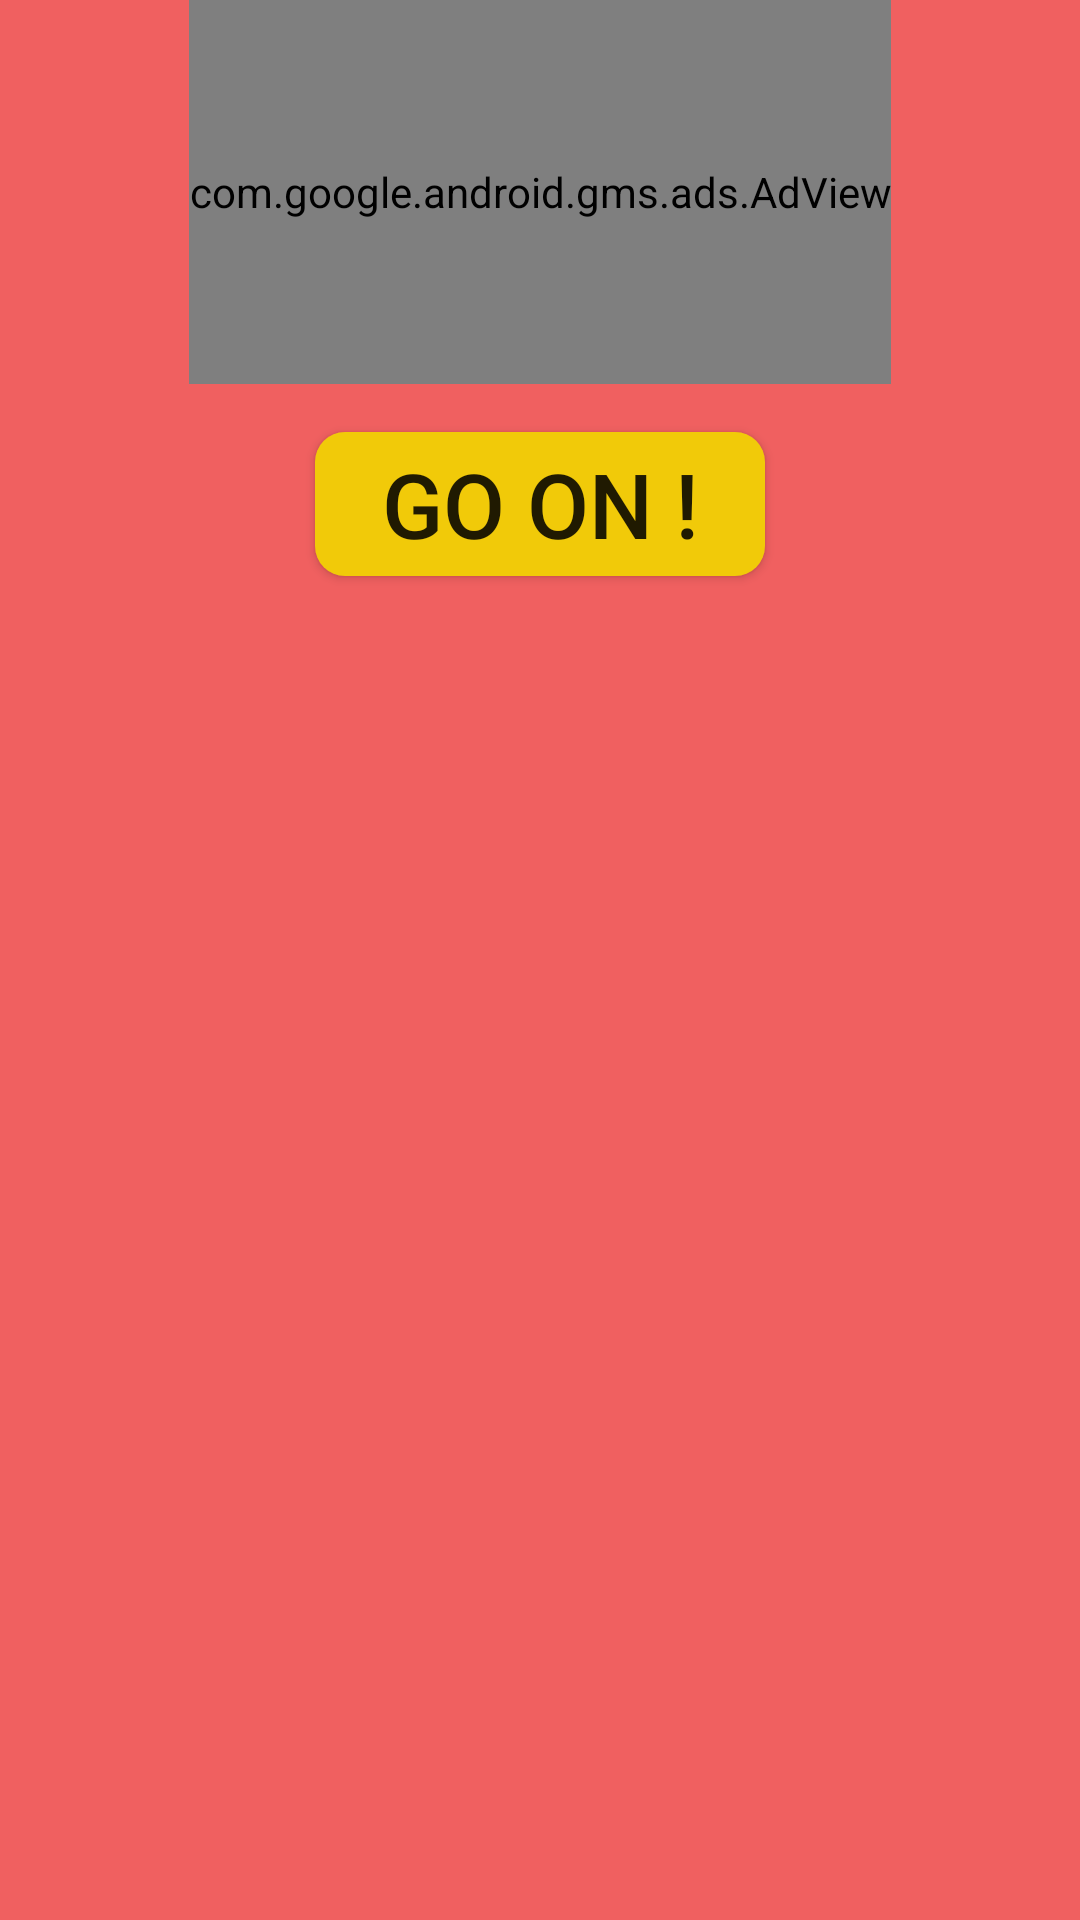

Write the Android layout XML for this screen, with the resource values it uses.
<!-- AndroidManifest.xml: application theme AppTheme -->
<!-- res/layout/adpause.xml -->
<?xml version="1.0" encoding="utf-8"?>
<LinearLayout xmlns:android="http://schemas.android.com/apk/res/android"
    xmlns:ads="http://schemas.android.com/apk/res-auto"
    android:layout_width="match_parent"
    android:layout_height="200dp"
    android:gravity="center_horizontal"
    android:orientation="vertical"
	android:background="#F06060">

    <com.google.android.gms.ads.AdView
        android:layout_gravity="center_horizontal"
        android:id="@+id/adView"
        android:layout_width="wrap_content"
        android:layout_height="128dp"
        ads:adSize="BANNER"
        ads:adUnitId="@string/banner_ad_unit_id"></com.google.android.gms.ads.AdView>
		
	<Button
        android:id="@+id/id_goon_btn"
        android:layout_width="150dp"
        android:layout_height="wrap_content"
        android:layout_margin="16dp"
        android:background="@drawable/btn_bg"
        android:gravity="center"
        android:text="Go On !"
        android:textSize="30dp" />
		

</LinearLayout>
<!-- resources referenced by this layout -->
<resources>
  <!-- drawable btn_bg (drawable) -->
  <?xml version="1.0" encoding="utf-8"?>
  <selector xmlns:android="http://schemas.android.com/apk/res/android">
      <item android:drawable="@drawable/btn_bg_selected" android:state_enabled="true" android:state_selected="true"/>
      <item android:drawable="@drawable/btn_bg_selected" android:state_enabled="true" android:state_pressed="true"/>
      <item android:drawable="@drawable/btn_bg_normal"/>
  </selector>
  <string name="banner_ad_unit_id">ca-app-pub-1315542540276142/3581295714</string>
  <style name="AppTheme" parent="Theme.AppCompat.Light.DarkActionBar">
          
          <item name="colorPrimary">@color/colorPrimary</item>
          <item name="colorPrimaryDark">@color/colorPrimaryDark</item>
          <item name="colorAccent">@color/colorAccent</item>
      </style>
  <!-- drawable btn_bg_selected (drawable) -->
  <?xml version="1.0" encoding="utf-8"?>
  <shape android:shape="rectangle" xmlns:android="http://schemas.android.com/apk/res/android">
  
      <corners
          android:radius="10dp"/>
      <solid android:color="#FFCEAB01" />
  </shape>
  <!-- drawable btn_bg_normal (drawable) -->
  <?xml version="1.0" encoding="utf-8"?>
  <shape android:shape="rectangle" xmlns:android="http://schemas.android.com/apk/res/android">
  
      <corners
          android:radius="10dp"/>
      <solid android:color="#FFF1CA09" />
  </shape>
  <color name="colorPrimary">#3F51B5</color>
  <color name="colorPrimaryDark">#303F9F</color>
  <color name="colorAccent">#ffff4081</color>
</resources>
